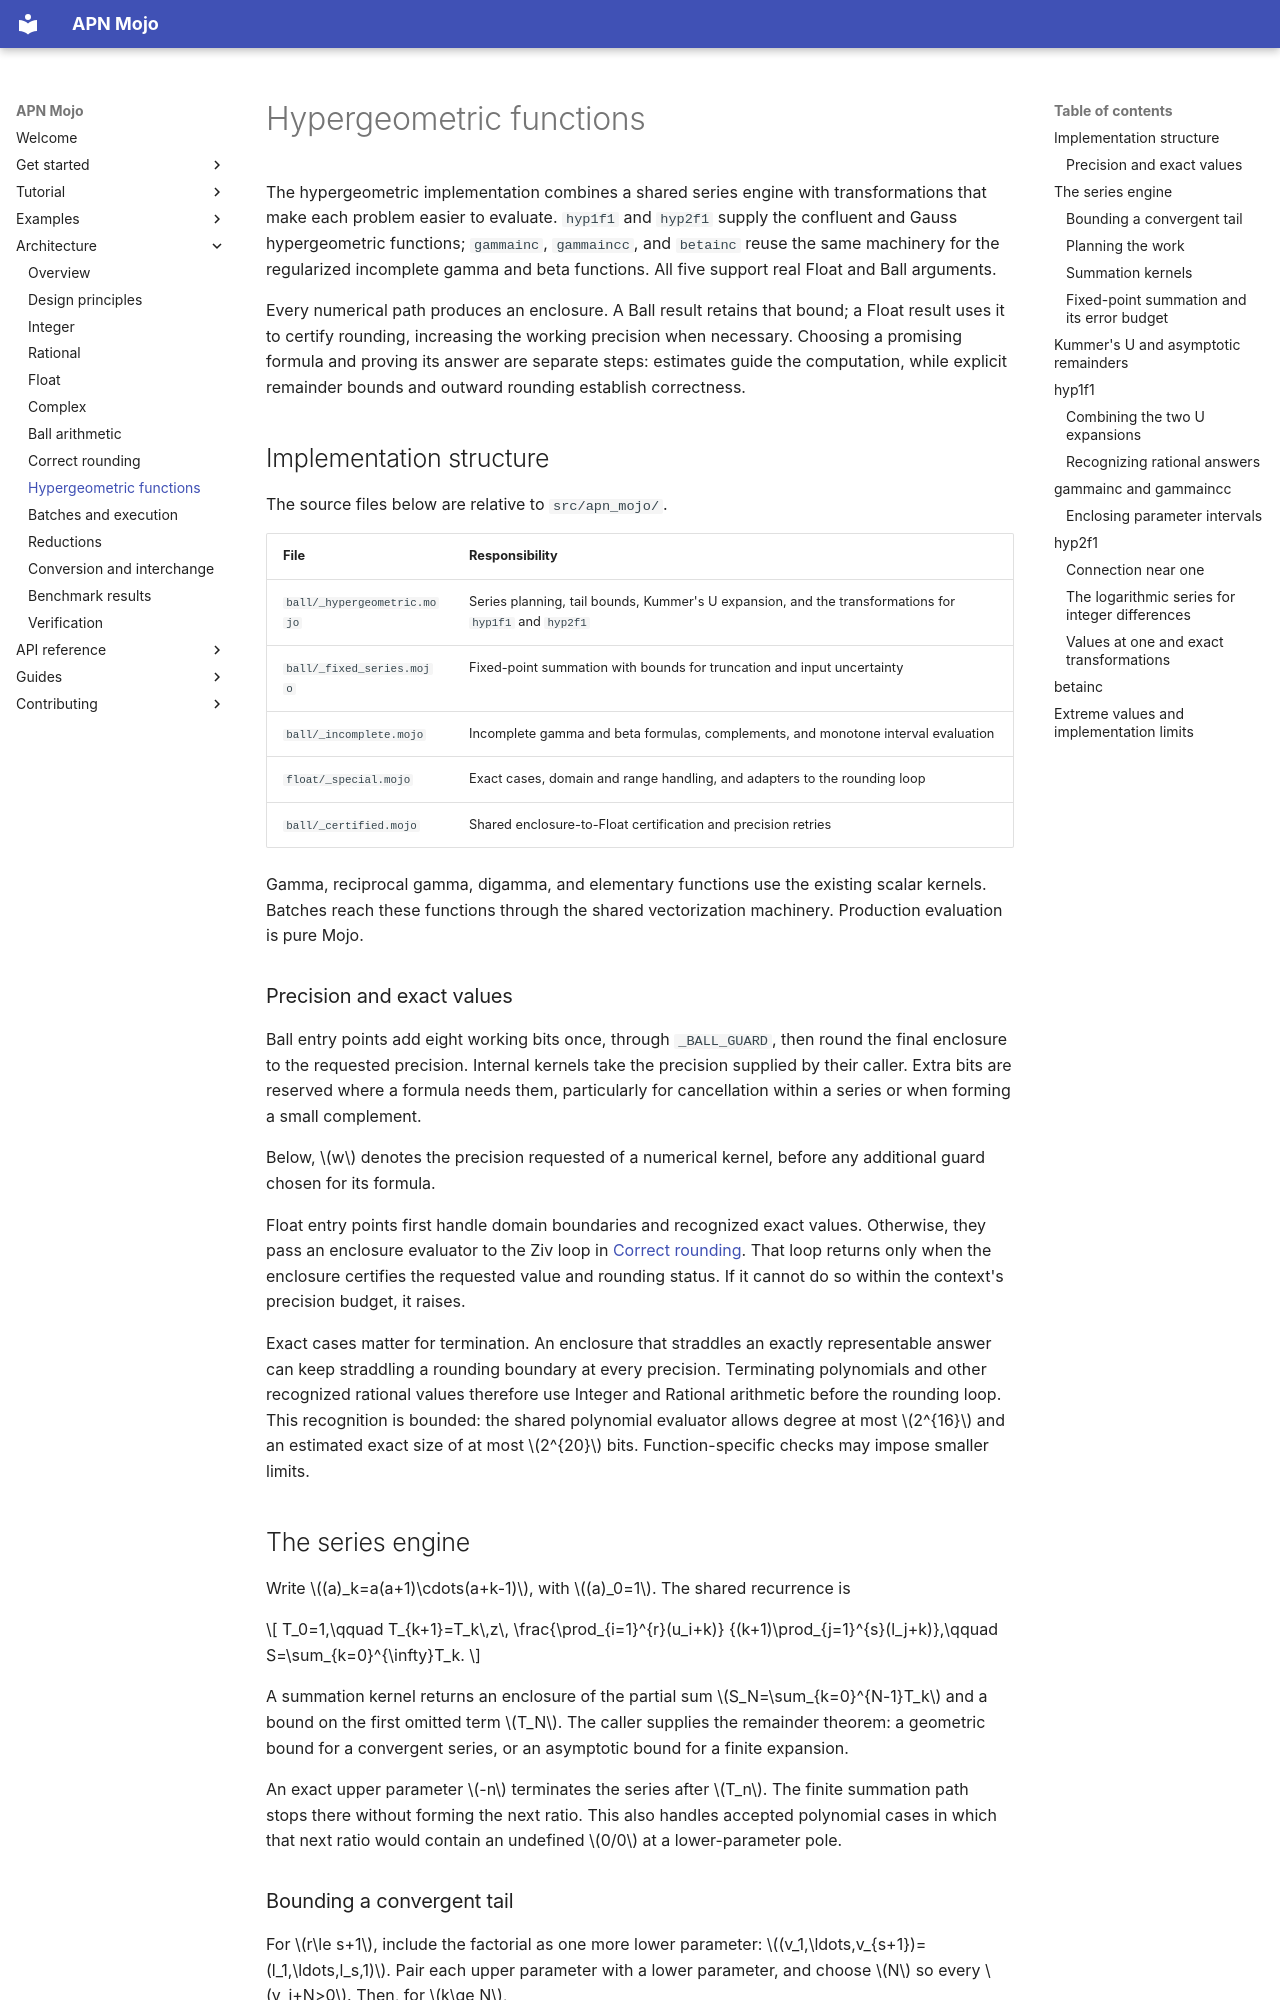

repository: Spellbound-Mojo/apn_mojo · page: architecture/hypergeometric/index.html · generator: mkdocs

# Hypergeometric functions

The hypergeometric implementation combines a shared series engine with
transformations that make each problem easier to evaluate. `hyp1f1` and
`hyp2f1` supply the confluent and Gauss hypergeometric functions;
`gammainc`, `gammaincc`, and `betainc` reuse the same machinery for the
regularized incomplete gamma and beta functions. All five support real
Float and Ball arguments.

Every numerical path produces an enclosure. A Ball result retains that
bound; a Float result uses it to certify rounding, increasing the working
precision when necessary. Choosing a promising formula and proving its
answer are separate steps: estimates guide the computation, while explicit
remainder bounds and outward rounding establish correctness.

## Implementation structure

The source files below are relative to `src/apn_mojo/`.

| File | Responsibility |
|---|---|
| `ball/_hypergeometric.mojo` | Series planning, tail bounds, Kummer's U expansion, and the transformations for `hyp1f1` and `hyp2f1` |
| `ball/_fixed_series.mojo` | Fixed-point summation with bounds for truncation and input uncertainty |
| `ball/_incomplete.mojo` | Incomplete gamma and beta formulas, complements, and monotone interval evaluation |
| `float/_special.mojo` | Exact cases, domain and range handling, and adapters to the rounding loop |
| `ball/_certified.mojo` | Shared enclosure-to-Float certification and precision retries |

Gamma, reciprocal gamma, digamma, and elementary functions use the existing
scalar kernels. Batches reach these functions through the shared
vectorization machinery. Production evaluation is pure Mojo.

### Precision and exact values

Ball entry points add eight working bits once, through `_BALL_GUARD`, then
round the final enclosure to the requested precision. Internal kernels take
the precision supplied by their caller. Extra bits are reserved where a
formula needs them, particularly for cancellation within a series or when
forming a small complement.

Below, $w$ denotes the precision requested of a numerical kernel, before
any additional guard chosen for its formula.

Float entry points first handle domain boundaries and recognized exact
values. Otherwise, they pass an enclosure evaluator to the Ziv loop in
[Correct rounding](certified.md). That loop returns only when the enclosure
certifies the requested value and rounding status. If it cannot do so
within the context's precision budget, it raises.

Exact cases matter for termination. An enclosure that straddles an exactly
representable answer can keep straddling a rounding boundary at every
precision. Terminating polynomials and other recognized rational values
therefore use Integer and Rational arithmetic before the rounding loop.
This recognition is bounded: the shared polynomial evaluator allows degree
at most $2^{16}$ and an estimated exact size of at most $2^{20}$ bits.
Function-specific checks may impose smaller limits.

## The series engine

Write $(a)_k=a(a+1)\cdots(a+k-1)$, with $(a)_0=1$. The shared recurrence is

$$
T_0=1,\qquad
T_{k+1}=T_k\,z\,
\frac{\prod_{i=1}^{r}(u_i+k)}
     {(k+1)\prod_{j=1}^{s}(l_j+k)},\qquad
S=\sum_{k=0}^{\infty}T_k.
$$

A summation kernel returns an enclosure of the partial sum
$S_N=\sum_{k=0}^{N-1}T_k$ and a bound on the first omitted term $T_N$.
The caller supplies the remainder theorem: a geometric bound for a
convergent series, or an asymptotic bound for a finite expansion.

An exact upper parameter $-n$ terminates the series after $T_n$. The finite
summation path stops there without forming the next ratio. This also
handles accepted polynomial cases in which that next ratio would contain
an undefined $0/0$ at a lower-parameter pole.
